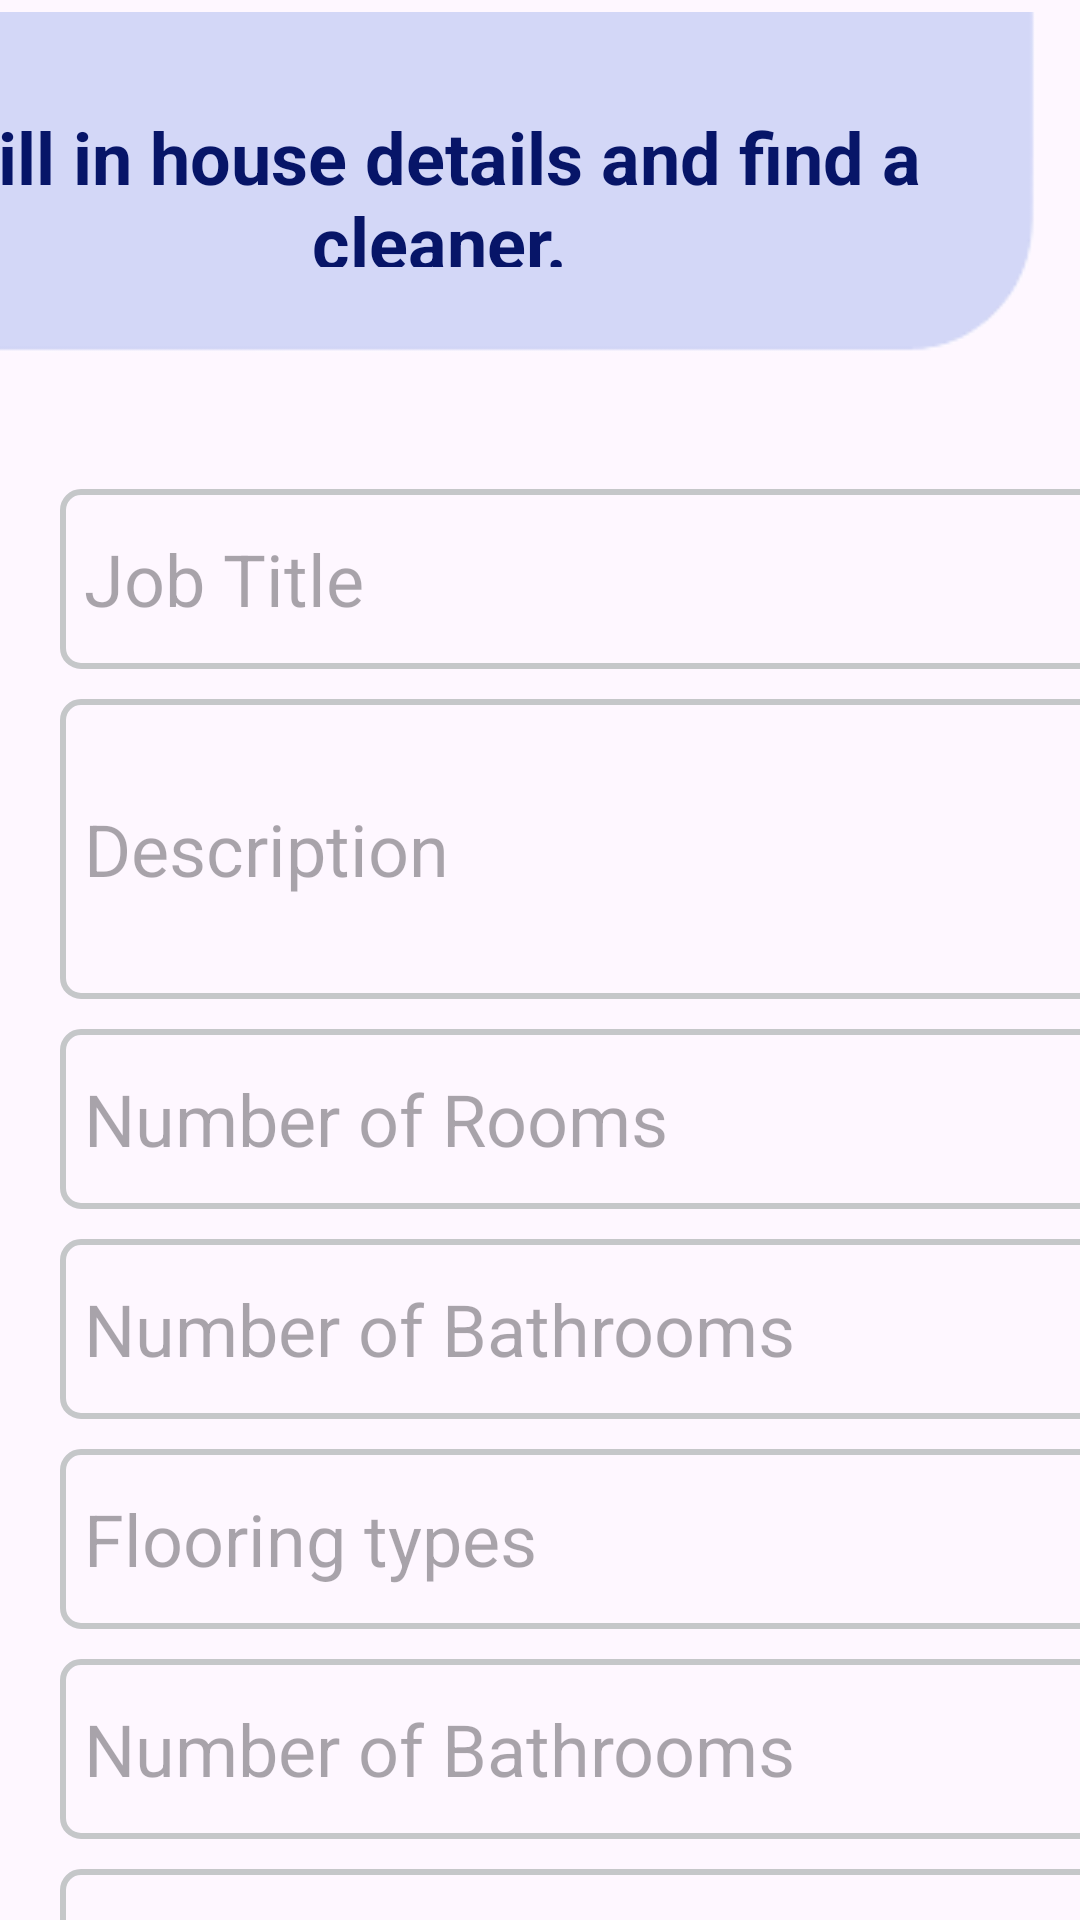

This screen was rendered from an Android layout file. Write that file and the resources it references.
<!-- AndroidManifest.xml: application theme Theme.EasyClean -->
<!-- res/layout/activity_house.xml -->
<?xml version="1.0" encoding="utf-8"?>
<androidx.constraintlayout.widget.ConstraintLayout xmlns:android="http://schemas.android.com/apk/res/android"
    xmlns:app="http://schemas.android.com/apk/res-auto"
    xmlns:tools="http://schemas.android.com/tools"
    android:id="@+id/main"
    android:layout_width="match_parent"
    android:layout_height="match_parent"
    tools:context=".HouseActivity">

    <ImageView
        android:id="@+id/imageView7"
        android:layout_width="421dp"
        android:layout_height="131dp"
        android:layout_marginTop="4dp"
        android:scaleType="fitXY"
        app:layout_constraintEnd_toEndOf="parent"
        app:layout_constraintHorizontal_bias="1.0"
        app:layout_constraintStart_toStartOf="parent"
        app:layout_constraintTop_toTopOf="parent"
        app:srcCompat="@drawable/dashtop2" />

    <TextView
        android:id="@+id/textView10"
        android:layout_width="356dp"
        android:layout_height="53dp"
        android:layout_marginTop="32dp"
        android:layout_marginEnd="36dp"
        android:text="Fill in house details and find a cleaner."
        android:textAlignment="center"
        android:textColor="#071568"
        android:textSize="24sp"
        android:textStyle="bold"
        app:layout_constraintEnd_toEndOf="parent"
        app:layout_constraintTop_toTopOf="@+id/imageView7" />

    <ScrollView
        android:id="@+id/scrollView2"
        android:layout_width="414dp"
        android:layout_height="594dp"
        android:layout_marginTop="44dp"
        app:layout_constraintStart_toStartOf="parent"
        app:layout_constraintTop_toBottomOf="@+id/textView10">

        <LinearLayout
            android:layout_width="match_parent"
            android:layout_height="wrap_content"
            android:orientation="vertical">

            <TextView
                android:id="@+id/txvID"
                android:layout_width="match_parent"
                android:layout_height="30dp" />

            <EditText
                android:id="@+id/edtJ_title"
                android:layout_width="360dp"
                android:layout_height="60dp"
                android:layout_marginLeft="20dp"
                android:background="@drawable/costom_edittext3"
                android:ems="10"
                android:hint="Job Title"
                android:inputType="text"
                android:padding="8dp"
                android:textSize="24sp" />

            <EditText
                android:id="@+id/edtJ_des"
                android:layout_width="360dp"
                android:layout_height="100dp"
                android:layout_marginLeft="20dp"
                android:layout_marginTop="10dp"
                android:background="@drawable/costom_edittext3"
                android:ems="10"
                android:hint="Description"
                android:inputType="text"
                android:padding="8dp"
                android:textSize="24sp" />

            <EditText
                android:id="@+id/edtJno_rooms"
                android:layout_width="360dp"
                android:layout_height="60dp"
                android:layout_marginLeft="20dp"
                android:layout_marginTop="10dp"
                android:background="@drawable/costom_edittext3"
                android:ems="10"
                android:hint="Number of Rooms"
                android:inputType="text"
                android:padding="8dp"
                android:textSize="24sp" />


            <EditText
                android:id="@+id/edtJno_bath"
                android:layout_width="360dp"
                android:layout_height="60dp"
                android:layout_marginLeft="20dp"
                android:layout_marginTop="10dp"
                android:background="@drawable/costom_edittext3"
                android:ems="10"
                android:hint="Number of Bathrooms"
                android:inputType="text"
                android:padding="8dp"
                android:textSize="24sp"/>



            <EditText
                android:id="@+id/edtJ_floor"
                android:layout_width="360dp"
                android:layout_height="60dp"
                android:layout_marginLeft="20dp"
                android:layout_marginTop="10dp"
                android:background="@drawable/costom_edittext3"
                android:ems="10"
                android:hint="Flooring types"
                android:inputType="text"
                android:padding="8dp"
                android:textSize="24sp" />


            <EditText
                android:id="@+id/edtJno_floors"
                android:layout_width="360dp"
                android:layout_height="60dp"
                android:layout_marginLeft="20dp"
                android:layout_marginTop="10dp"
                android:background="@drawable/costom_edittext3"
                android:ems="10"
                android:hint="Number of Bathrooms"
                android:inputType="text"
                android:padding="8dp"
                android:textSize="24sp" />

            <EditText
                android:id="@+id/edtJ_owner"
                android:layout_width="360dp"
                android:layout_height="60dp"
                android:layout_marginLeft="20dp"
                android:layout_marginTop="10dp"
                android:background="@drawable/costom_edittext3"
                android:ems="10"
                android:hint="Owner Name"
                android:inputType="text"
                android:padding="8dp"
                android:textSize="24sp" />

            <EditText
                android:id="@+id/edtJ_contact"
                android:layout_width="360dp"
                android:layout_height="60dp"
                android:layout_marginLeft="20dp"
                android:layout_marginTop="10dp"
                android:background="@drawable/costom_edittext3"
                android:ems="10"
                android:hint="Contact Number"
                android:padding="8dp"
                android:inputType="text"
                android:textSize="24sp"/>

            <EditText
                android:id="@+id/edtJ_address"
                android:layout_width="360dp"
                android:layout_height="60dp"
                android:layout_marginLeft="20dp"
                android:layout_marginTop="10dp"
                android:background="@drawable/costom_edittext3"
                android:ems="10"
                android:inputType="textPostalAddress"
                android:hint="Home Address"
                android:padding="8dp"
                android:textSize="24sp"/>


            <EditText
                android:id="@+id/edtJ_price"
                android:layout_width="360dp"
                android:layout_height="60dp"
                android:layout_marginLeft="20dp"
                android:layout_marginTop="10dp"
                android:background="@drawable/costom_edittext3"
                android:ems="10"
                android:hint="Price"
                android:inputType="numberDecimal"
                android:padding="8dp"
                android:textSize="24sp"/>

            <LinearLayout
                android:layout_width="360dp"
                android:layout_height="60dp"
                android:layout_marginLeft="20dp"
                android:layout_marginTop="10dp"
                android:background="@drawable/costom_edittext3"
                android:orientation="horizontal">

                <TextView
                    android:id="@+id/textView13"
                    android:layout_width="125dp"
                    android:layout_height="30dp"
                    android:layout_marginLeft="10dp"
                    android:layout_marginTop="10dp"
                    android:text="Add house photo"
                    android:textSize="24sp" />

                <ImageButton
                    android:id="@+id/ibtn_House"
                    android:layout_width="108dp"
                    android:layout_height="match_parent"
                    android:layout_marginLeft="70dp"
                    android:backgroundTint="#FDFDFD"
                    android:scaleType="fitXY"
                    app:srcCompat="@drawable/baseline_add_photo_alternate_24" />

            </LinearLayout>

            <LinearLayout
                android:layout_width="match_parent"
                android:layout_height="match_parent"
                android:orientation="vertical">

                <ImageView
                    android:id="@+id/imvHouse"
                    android:layout_width="wrap_content"
                    android:layout_height="275dp"
                    android:layout_marginLeft="100dp"
                    app:srcCompat="@drawable/logo22" />
            </LinearLayout>

        </LinearLayout>
    </ScrollView>

    <LinearLayout
        android:id="@+id/linearLayout2"
        android:layout_width="409dp"
        android:layout_height="75dp"
        android:orientation="horizontal"
        android:padding="8dp"
        app:layout_constraintEnd_toEndOf="parent"
        app:layout_constraintStart_toStartOf="parent"
        app:layout_constraintTop_toBottomOf="@+id/scrollView2">

        <Button
            android:id="@+id/btnH_add"
            android:layout_width="wrap_content"
            android:layout_height="wrap_content"
            android:layout_weight="1"
            android:backgroundTint="@color/lavender"
            android:text="ADD" />

        <Button
            android:id="@+id/btnH_Update"
            android:layout_width="wrap_content"
            android:layout_height="wrap_content"
            android:layout_weight="1"
            android:backgroundTint="@color/lavender"
            android:text="UPDATE" />

        <Button
            android:id="@+id/btnH_Delete"
            android:layout_width="wrap_content"
            android:layout_height="wrap_content"
            android:layout_weight="1"
            android:backgroundTint="@color/lavender"
            android:text="DELETE" />

        <Button
            android:id="@+id/btnH_view"
            android:layout_width="wrap_content"
            android:layout_height="wrap_content"
            android:layout_weight="1"
            android:backgroundTint="@color/lavender"
            android:text="VIEW "
            android:textSize="16sp" />
    </LinearLayout>

</androidx.constraintlayout.widget.ConstraintLayout>
<!-- resources referenced by this layout -->
<resources>
  <color name="lavender">#8692f7</color>
  <!-- drawable costom_edittext3 (drawable) -->
  <?xml version="1.0" encoding="utf-8"?>
  <shape xmlns:android="http://schemas.android.com/apk/res/android">
      <stroke
          android:width="2dp"
          android:color="@color/material_dynamic_neutral80"/>
  
      <corners
          android:radius="6dp"/>
  </shape>
  <!-- drawable dashtop2: png bitmap (drawable, 2632 bytes) -->
  <!-- drawable logo22: png bitmap (drawable, 36962 bytes) -->
  <style name="Theme.EasyClean" parent="Base.Theme.EasyClean" />
  <style name="Base.Theme.EasyClean" parent="Theme.Material3.DayNight.NoActionBar">
          
          
      </style>
</resources>
